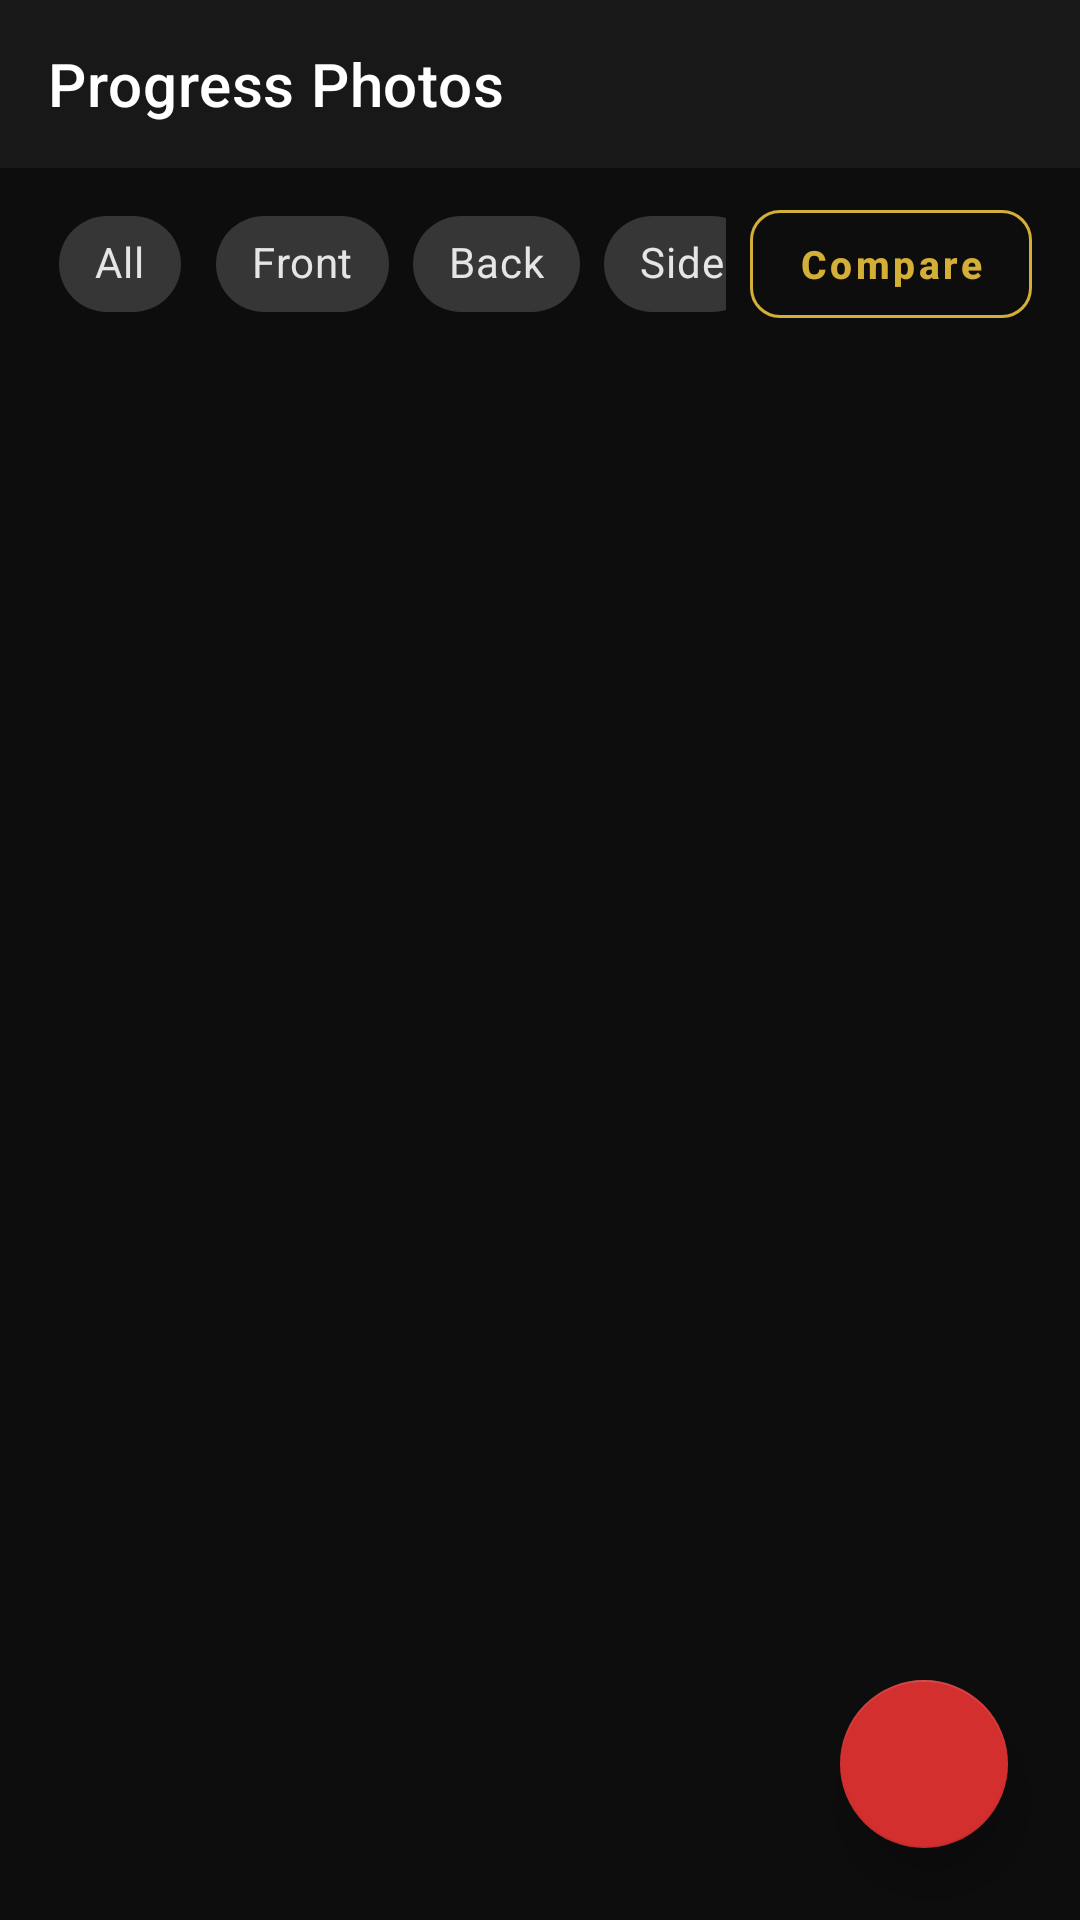

Write the Android layout XML for this screen, with the resource values it uses.
<!-- AndroidManifest.xml: application theme Theme.FitTrack -->
<!-- res/layout/activity_photo_gallery.xml -->
<?xml version="1.0" encoding="utf-8"?>
<androidx.constraintlayout.widget.ConstraintLayout
    xmlns:android="http://schemas.android.com/apk/res/android"
    xmlns:app="http://schemas.android.com/apk/res-auto"
    xmlns:tools="http://schemas.android.com/tools"
    android:layout_width="match_parent"
    android:layout_height="match_parent"
    android:background="@color/bg_primary">

    <com.google.android.material.appbar.MaterialToolbar
        android:id="@+id/toolbarGallery"
        android:layout_width="0dp"
        android:layout_height="?attr/actionBarSize"
        android:background="@color/bg_secondary"
        app:title="Progress Photos"
        app:titleTextColor="@color/text_primary"
        app:layout_constraintEnd_toEndOf="parent"
        app:layout_constraintStart_toStartOf="parent"
        app:layout_constraintTop_toTopOf="parent" />

    <LinearLayout
        android:id="@+id/llFilters"
        android:layout_width="match_parent"
        android:layout_height="wrap_content"
        android:orientation="horizontal"
        android:paddingHorizontal="16dp"
        android:paddingVertical="8dp"
        android:gravity="center_vertical"
        app:layout_constraintTop_toBottomOf="@id/toolbarGallery">

        <HorizontalScrollView
            android:layout_width="0dp"
            android:layout_height="wrap_content"
            android:layout_weight="1"
            android:scrollbars="none">

            <com.google.android.material.chip.ChipGroup
                android:id="@+id/chipGroupCategory"
                android:layout_width="wrap_content"
                android:layout_height="wrap_content"
                app:singleLine="true"
                app:singleSelection="true">
                
                <com.google.android.material.chip.Chip
                    android:id="@+id/chipCatAll"
                    android:layout_width="wrap_content"
                    android:layout_height="wrap_content"
                    android:text="All"
                    style="@style/Widget.MaterialComponents.Chip.Choice" />

                <com.google.android.material.chip.Chip
                    android:id="@+id/chipCatFront"
                    android:layout_width="wrap_content"
                    android:layout_height="wrap_content"
                    android:text="Front"
                    style="@style/Widget.MaterialComponents.Chip.Choice" />

                <com.google.android.material.chip.Chip
                    android:id="@+id/chipCatBack"
                    android:layout_width="wrap_content"
                    android:layout_height="wrap_content"
                    android:text="Back"
                    style="@style/Widget.MaterialComponents.Chip.Choice" />

                <com.google.android.material.chip.Chip
                    android:id="@+id/chipCatSide"
                    android:layout_width="wrap_content"
                    android:layout_height="wrap_content"
                    android:text="Side"
                    style="@style/Widget.MaterialComponents.Chip.Choice" />

            </com.google.android.material.chip.ChipGroup>
        </HorizontalScrollView>

        <com.google.android.material.button.MaterialButton
            android:id="@+id/btnCompare"
            style="@style/Widget.FitTrack.Button.Outlined"
            android:layout_width="wrap_content"
            android:layout_height="wrap_content"
            android:text="Compare"
            android:layout_marginStart="8dp" />

    </LinearLayout>

    <androidx.recyclerview.widget.RecyclerView
        android:id="@+id/rvGallery"
        android:layout_width="0dp"
        android:layout_height="0dp"
        android:padding="4dp"
        android:clipToPadding="false"
        app:layout_constraintTop_toBottomOf="@id/llFilters"
        app:layout_constraintBottom_toBottomOf="parent"
        app:layout_constraintStart_toStartOf="parent"
        app:layout_constraintEnd_toEndOf="parent" />

    <TextView
        android:id="@+id/tvEmptyGallery"
        android:layout_width="match_parent"
        android:layout_height="wrap_content"
        android:text="No photos found."
        android:textAlignment="center"
        android:textColor="@color/text_secondary"
        android:layout_marginTop="32dp"
        android:visibility="gone"
        app:layout_constraintTop_toBottomOf="@id/llFilters" />
        
    <com.google.android.material.floatingactionbutton.FloatingActionButton
        android:id="@+id/fabAddPhoto"
        android:layout_width="wrap_content"
        android:layout_height="wrap_content"
        android:layout_margin="24dp"
        android:src="@drawable/ic_camera"
        app:tint="@color/text_primary"
        app:backgroundTint="@color/accent_red"
        app:layout_constraintBottom_toBottomOf="parent"
        app:layout_constraintEnd_toEndOf="parent"
        app:elevation="10dp" />

</androidx.constraintlayout.widget.ConstraintLayout>
<!-- resources referenced by this layout -->
<resources>
  <color name="accent_red">#D32F2F</color>
  <color name="bg_primary">#0D0D0D</color>
  <color name="bg_secondary">#181818</color>
  <color name="text_primary">#FFFFFF</color>
  <color name="text_secondary">#BDBDBD</color>
  <style name="Widget.FitTrack.Button.Outlined" parent="Widget.MaterialComponents.Button.OutlinedButton">
          <item name="cornerRadius">10dp</item>
          <item name="android:textAllCaps">false</item>
          <item name="android:textStyle">bold</item>
          <item name="strokeColor">@color/accent_gold</item>
          <item name="android:textColor">@color/accent_gold</item>
          <item name="android:textSize">13sp</item>
      </style>
  <style name="Theme.FitTrack" parent="Theme.MaterialComponents.Light.NoActionBar">
          <item name="colorPrimary">@color/accent_red</item>
          <item name="colorPrimaryVariant">@color/accent_red_dark</item>
          <item name="colorOnPrimary">@color/text_primary</item>
          <item name="colorSecondary">@color/accent_gold</item>
          <item name="colorSecondaryVariant">@color/accent_gold</item>
          <item name="colorOnSecondary">@color/text_on_gold</item>
          <item name="colorSurface">@color/bg_card</item>
          <item name="colorOnSurface">@color/text_primary</item>
          <item name="android:colorBackground">@color/bg_primary</item>
          <item name="android:windowBackground">@color/bg_primary</item>
          <item name="android:statusBarColor">@color/bg_primary</item>
          <item name="android:navigationBarColor">@color/bg_primary</item>
          <item name="android:textColor">@color/text_primary</item>
          <item name="android:textColorPrimary">@color/text_primary</item>
          <item name="android:textColorSecondary">@color/text_secondary</item>
          
          <item name="android:windowLightStatusBar">false</item>
      </style>
  <color name="accent_gold">#D4AF37</color>
  <color name="accent_red_dark">#B71C1C</color>
  <color name="text_on_gold">#0D0D0D</color>
  <color name="bg_card">#202020</color>
</resources>
